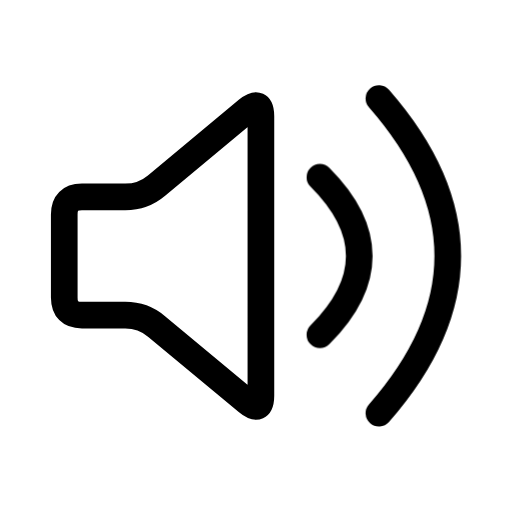
t = 0.00 s
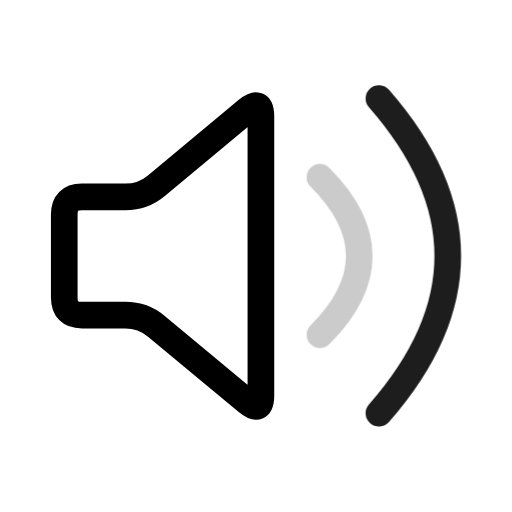
t = 0.29 s
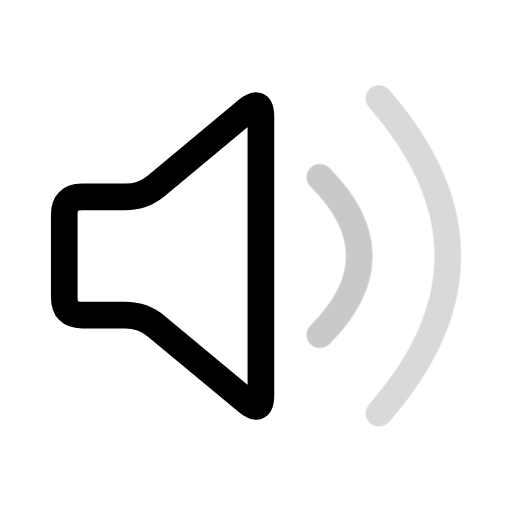
t = 0.55 s
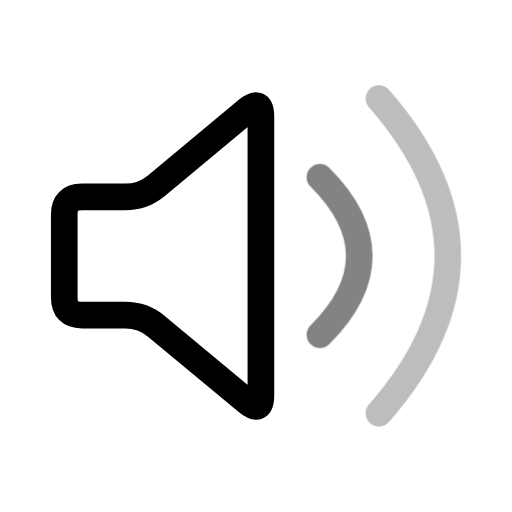
t = 0.81 s
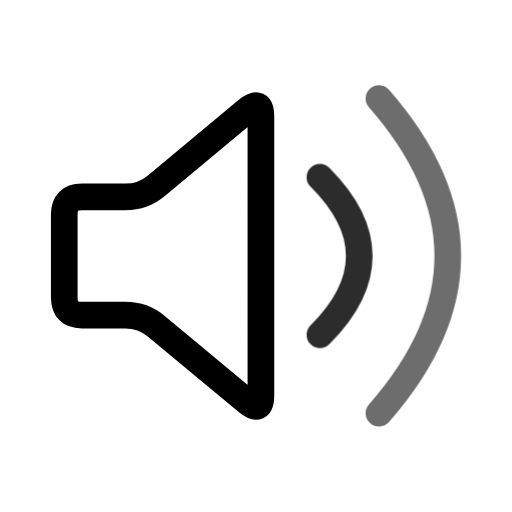
t = 1.08 s
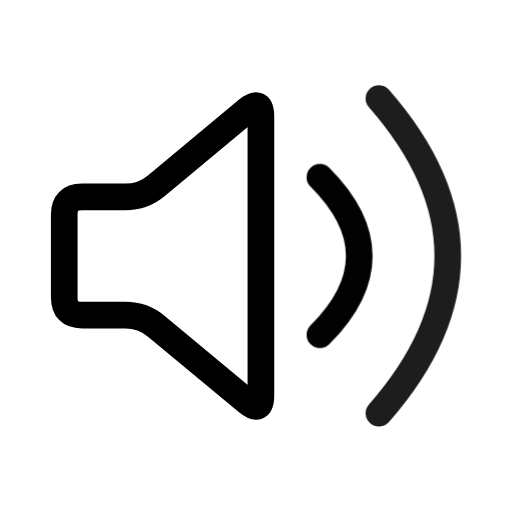
t = 1.34 s

The animated SVG that drew these frames (rendered in a browser with its animation timeline set to each time). Animation: 1 CSS @keyframes rule; one cycle of 1.60 s, repeats indefinitely.

<svg xmlns="http://www.w3.org/2000/svg" width="24" height="24" fill="none" viewBox="0 0 24 24" class="fa-volume-max"><style>.fa-volume-max-1,.fa-volume-max-2{animation:fa-volume-max-m0 1.4s ease-in-out infinite}@keyframes fa-volume-max-m0{25%{opacity:0.15}}.fa-volume-max-2{animation-delay:0.2s}@media (prefers-reduced-motion:reduce){.fa-volume-max *{animation:none!important}}</style><g class="fa-volume-max-0"><path pathLength="1" stroke="currentColor" stroke-linecap="round" stroke-linejoin="round" stroke-width="1.25" d="M259.012 3818.06C259.012 3817.51 259.288 3817.23 259.841 3817.23H261.87C262.423 3817.23 262.912 3817.06 263.337 3816.7L267.593 3813.16C268.018 3812.8 268.23 3812.9 268.23 3813.45V3826.55C268.23 3827.1 268.018 3827.2 267.593 3826.84L263.337 3823.3C262.912 3822.94 262.423 3822.77 261.87 3822.77H259.841C259.288 3822.77 259.012 3822.49 259.012 3821.94V3818.06Z" transform="translate(-256 -3808)"/></g><g class="fa-volume-max-1"><path pathLength="1" stroke="currentColor" stroke-linecap="round" stroke-linejoin="round" stroke-width="1.25" d="M270.996 3816.31C273.454 3818.77 273.454 3821.23 270.996 3823.69" transform="translate(-256 -3808)"/></g><g class="fa-volume-max-2"><path pathLength="1" stroke="currentColor" stroke-linecap="round" stroke-linejoin="round" stroke-width="1.25" d="M273.762 3812.62C278.064 3817.54 278.064 3822.46 273.762 3827.37" transform="translate(-256 -3808)"/></g></svg>
